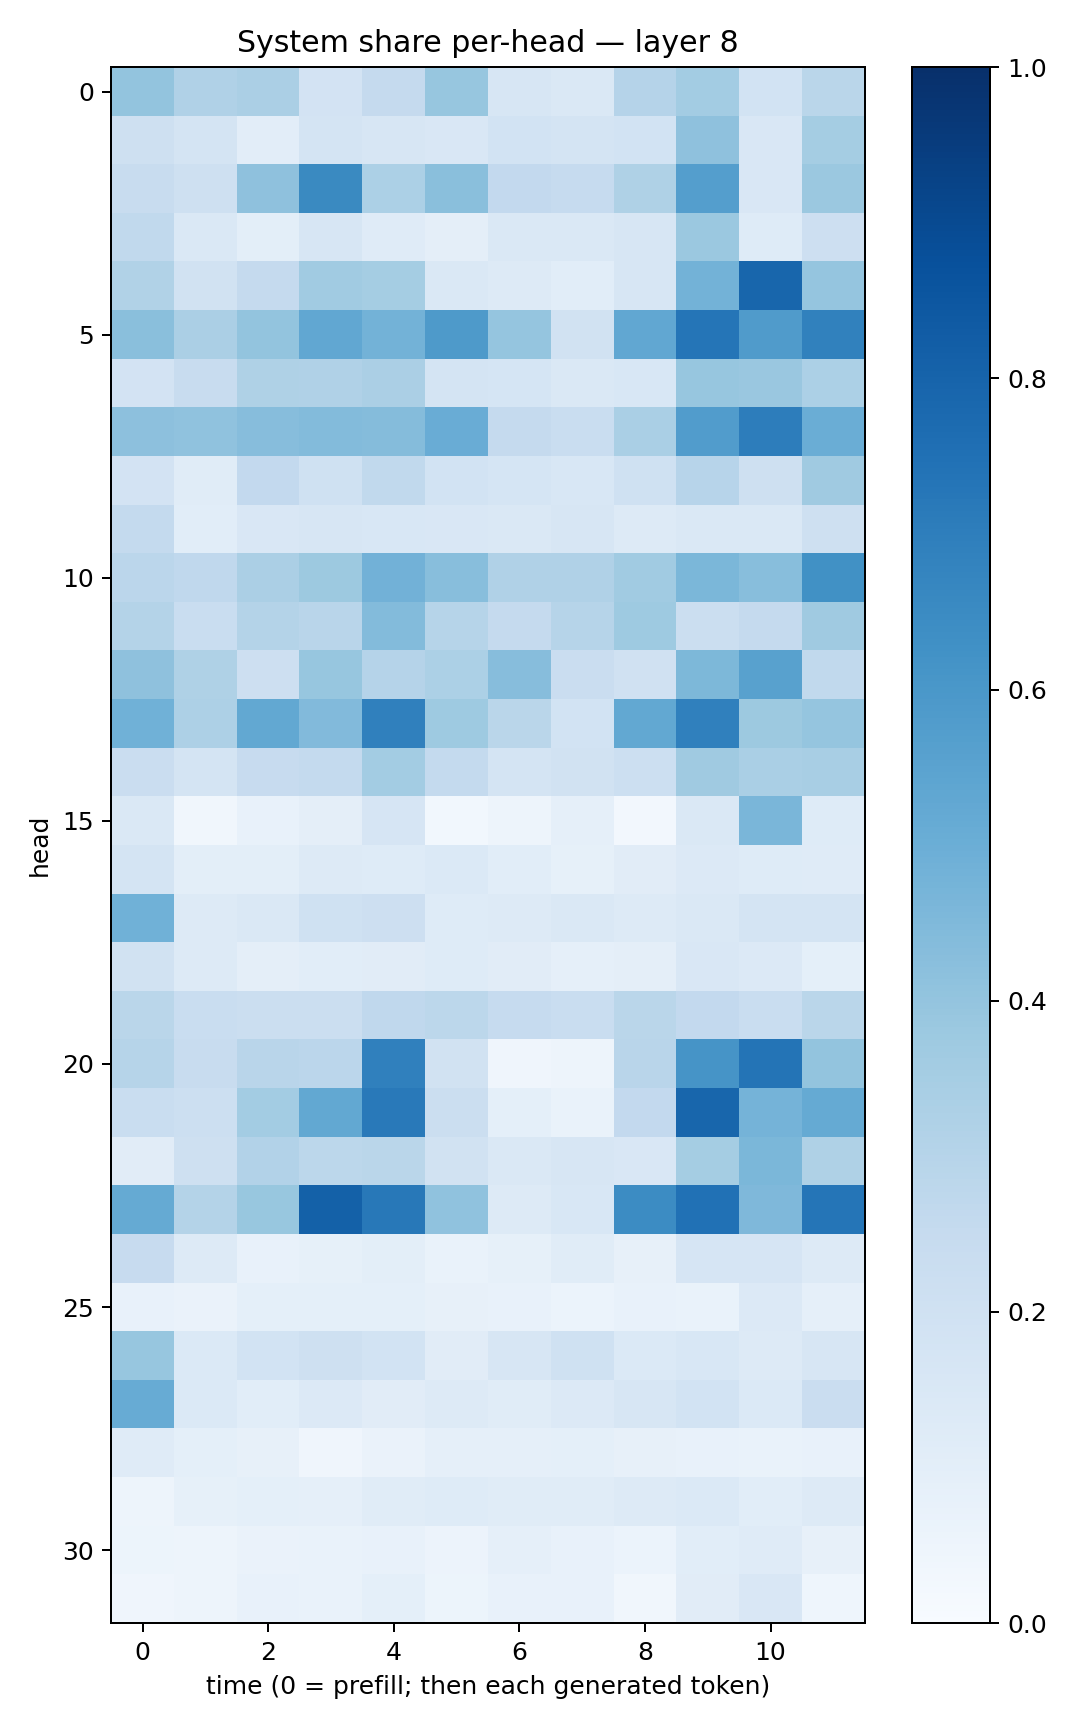

The table this chart was drawn from, first rows:
0.40190127, 0.31879768, 0.33353382, 0.18110456, 0.25005466, 0.39195776, 0.1632544, 0.14209688, 0.30291444, 0.35561946, 0.18426956, 0.28826565
0.2076, 0.1787, 0.1052, 0.1745, 0.1609, 0.1521, 0.1846, 0.1789, 0.1846, 0.4116, 0.151, 0.3519
0.2379, 0.2055, 0.4133, 0.6547, 0.3305, 0.4253, 0.2597, 0.2464, 0.3221, 0.568, 0.1492, 0.3817
0.2628, 0.1474, 0.09994, 0.1623, 0.1184, 0.09614, 0.1463, 0.1452, 0.1625, 0.3819, 0.1237, 0.2118
0.3161, 0.1931, 0.2533, 0.3638, 0.3539, 0.1446, 0.131, 0.1089, 0.1631, 0.4791, 0.7904, 0.3948
0.4222, 0.3335, 0.3985, 0.5282, 0.4768, 0.5891, 0.3983, 0.1903, 0.5298, 0.7341, 0.5815, 0.6868
0.1803, 0.2346, 0.323, 0.3194, 0.3326, 0.1782, 0.1694, 0.1452, 0.1548, 0.3933, 0.3852, 0.3305
0.4176, 0.4075, 0.4305, 0.4378, 0.4364, 0.5049, 0.2521, 0.2318, 0.3372, 0.5767, 0.7022, 0.5027
0.1831, 0.1137, 0.2581, 0.2029, 0.2625, 0.1854, 0.1704, 0.1537, 0.2027, 0.2945, 0.2096, 0.3708
0.2578, 0.109, 0.1511, 0.1598, 0.1561, 0.1496, 0.1439, 0.1598, 0.1257, 0.1458, 0.1417, 0.2069
0.2836, 0.2688, 0.3327, 0.3779, 0.4823, 0.4279, 0.3178, 0.3202, 0.3649, 0.4608, 0.4264, 0.6251
0.3069, 0.2306, 0.3073, 0.2912, 0.4404, 0.2986, 0.2533, 0.2979, 0.3716, 0.226, 0.2501, 0.368
0.4123, 0.3217, 0.2127, 0.3942, 0.303, 0.3304, 0.4325, 0.2275, 0.1964, 0.4537, 0.5557, 0.2647
0.4859, 0.328, 0.5243, 0.4451, 0.6906, 0.3722, 0.2867, 0.1854, 0.5272, 0.6911, 0.3759, 0.3971
0.2285, 0.1754, 0.2456, 0.2549, 0.356, 0.2555, 0.1745, 0.1912, 0.2167, 0.3708, 0.3361, 0.3401
0.1467, 0.03322, 0.07571, 0.09581, 0.1654, 0.02996, 0.04915, 0.08918, 0.02443, 0.1409, 0.4643, 0.1218
0.1729, 0.1009, 0.09851, 0.1295, 0.1239, 0.1378, 0.1093, 0.08209, 0.1128, 0.1361, 0.1245, 0.1183
0.4867, 0.1273, 0.1417, 0.1999, 0.2141, 0.1226, 0.1311, 0.142, 0.1284, 0.1427, 0.176, 0.1755
0.1909, 0.1312, 0.09648, 0.1089, 0.1114, 0.1249, 0.1132, 0.08814, 0.09384, 0.1492, 0.1329, 0.09176
0.2871, 0.2312, 0.2228, 0.2223, 0.2685, 0.2809, 0.2465, 0.2323, 0.2852, 0.2615, 0.2328, 0.2878
0.2977, 0.2403, 0.2902, 0.2813, 0.6903, 0.1916, 0.04207, 0.04921, 0.2916, 0.6096, 0.7357, 0.3992
0.2335, 0.2183, 0.3573, 0.5242, 0.718, 0.2249, 0.09264, 0.06868, 0.2583, 0.7914, 0.475, 0.5194
0.1111, 0.2072, 0.3114, 0.2777, 0.2873, 0.1893, 0.1465, 0.1569, 0.1509, 0.3536, 0.4575, 0.3239
0.517, 0.306, 0.3867, 0.8123, 0.719, 0.4072, 0.1272, 0.1554, 0.6463, 0.7463, 0.4504, 0.7323
0.2458, 0.1276, 0.07802, 0.0853, 0.09773, 0.06959, 0.08224, 0.1154, 0.08189, 0.1652, 0.1666, 0.1282
0.07135, 0.06301, 0.0912, 0.09311, 0.09147, 0.0805, 0.07665, 0.05982, 0.07309, 0.06737, 0.1347, 0.08679
0.3915, 0.1399, 0.1838, 0.2093, 0.1867, 0.1107, 0.1568, 0.2014, 0.1386, 0.1552, 0.1297, 0.1594
0.5082, 0.1369, 0.1067, 0.1362, 0.1115, 0.1295, 0.1148, 0.1343, 0.1632, 0.1845, 0.1402, 0.2301
0.118, 0.09176, 0.07828, 0.0394, 0.06625, 0.08935, 0.08911, 0.091, 0.08202, 0.07413, 0.06859, 0.07328
0.05031, 0.08316, 0.09236, 0.0897, 0.1145, 0.1212, 0.1168, 0.1139, 0.1323, 0.1383, 0.1071, 0.1285
0.05415, 0.04702, 0.06387, 0.07022, 0.07038, 0.05679, 0.08639, 0.07335, 0.05885, 0.1068, 0.1187, 0.07944
0.04063, 0.04718, 0.0757, 0.06928, 0.09237, 0.05467, 0.07354, 0.07498, 0.03202, 0.1131, 0.1522, 0.04382
